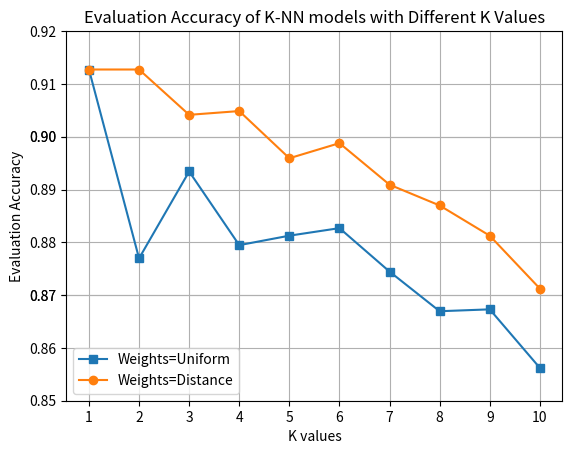

Python code for this plot:
import matplotlib.pyplot as plt
import numpy as np

accuracies_uniform = [0.9127300025555838, 0.8769620495783286, 0.8934142601584462, 0.879465882954255, 0.8812586250958343, 0.8826878354203936, 0.874456299514439, 0.8669499105545618, 0.8673044978277537, 0.8562158190646564]
accuracies_distance = [0.9127300025555838, 0.9127300025555838, 0.9041464349603885, 0.9048600817786865, 0.8959232047022743, 0.8987835420393561, 0.8909136212624584, 0.8869792997699975, 0.8812522361359572, 0.8712394582162023]
plt.plot(np.arange(1, 11), accuracies_uniform, marker='s', label="Weights=Uniform")
plt.plot(np.arange(1, 11), accuracies_distance, marker='o', label="Weights=Distance")
plt.xticks(np.arange(1, 11))
plt.yticks(np.around(np.linspace(0.85, 0.92, 10), 2))
plt.grid()
plt.legend(loc="lower left")
plt.xlabel("K values")
plt.ylabel("Evaluation Accuracy")
plt.title("Evaluation Accuracy of K-NN models with Different K Values")
plt.show()
